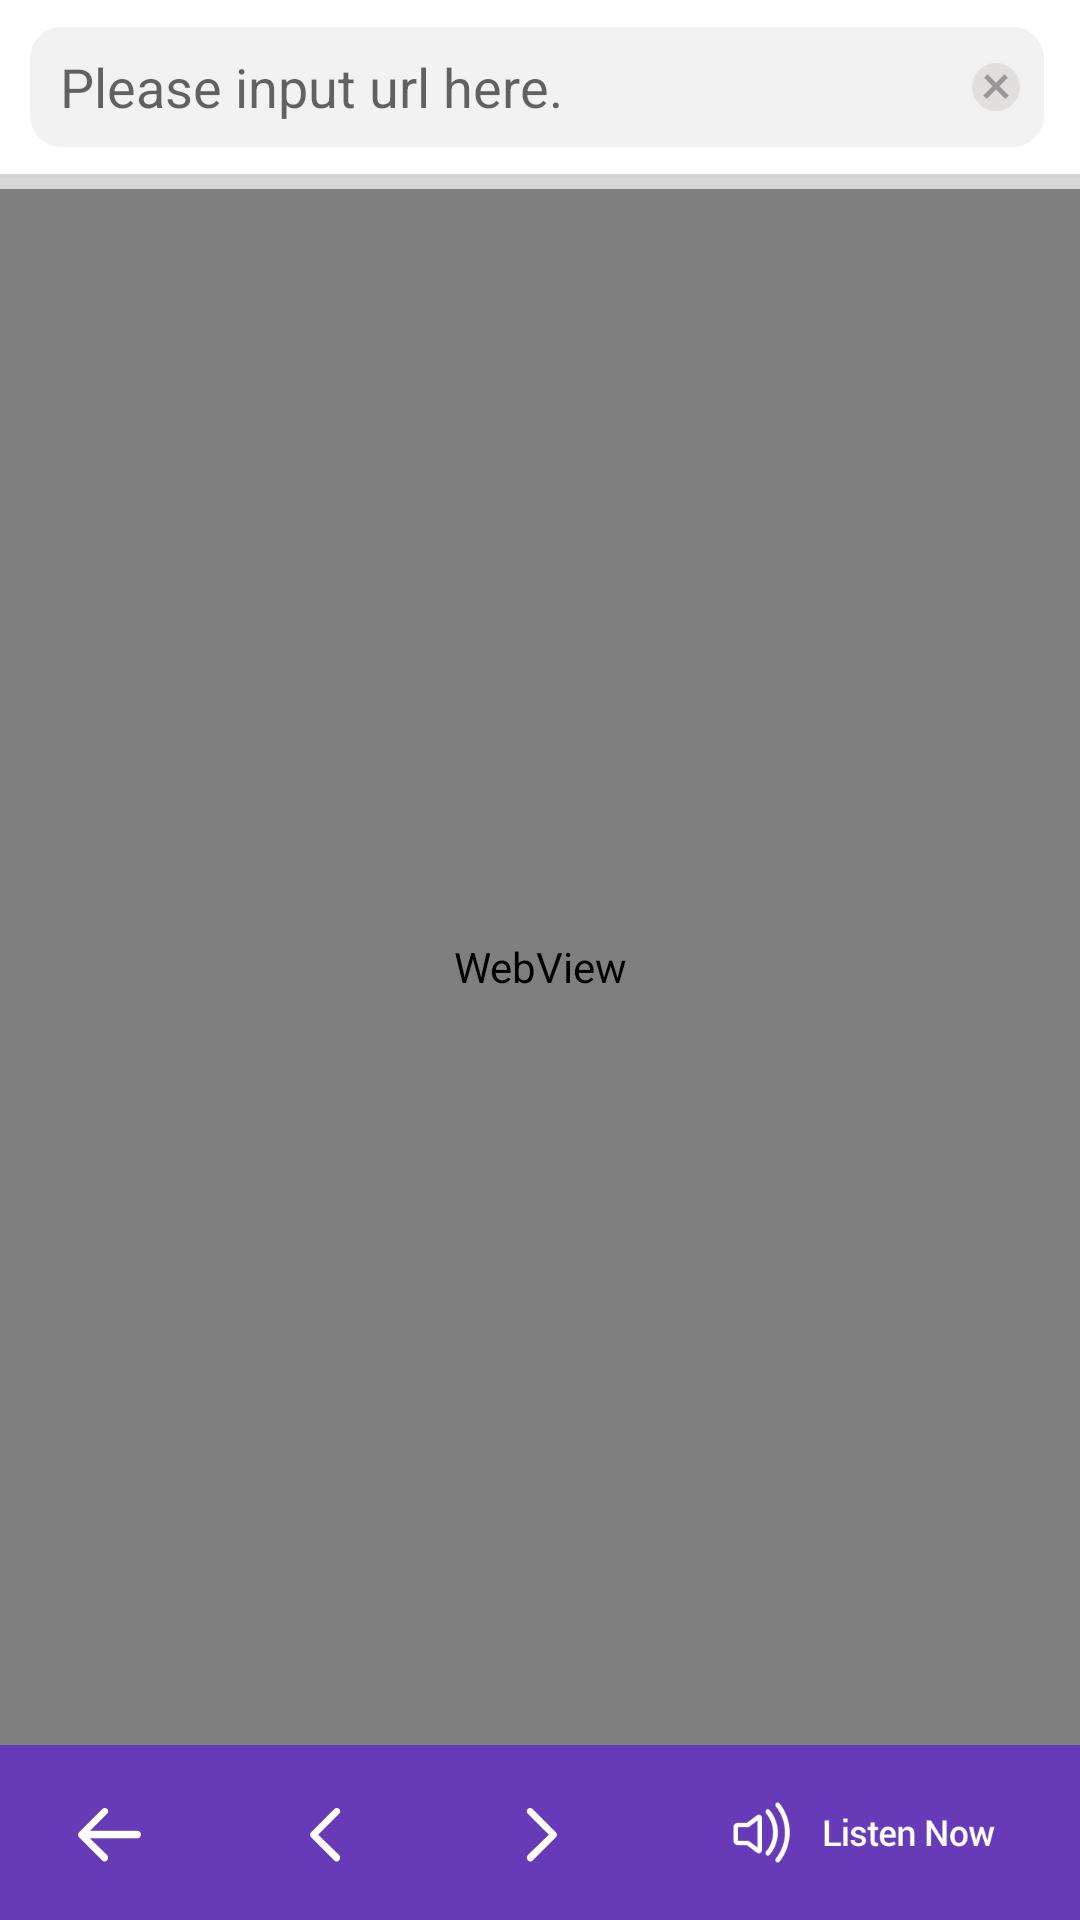

This screen was rendered from an Android layout file. Write that file and the resources it references.
<!-- AndroidManifest.xml: application theme AppTheme -->
<!-- res/layout/activity_webpage.xml -->
<?xml version="1.0" encoding="utf-8"?>
<LinearLayout android:orientation="vertical" android:background="#ffffffff" android:focusableInTouchMode="true" android:fitsSystemWindows="true" android:layout_width="fill_parent" android:layout_height="fill_parent"
    xmlns:android="http://schemas.android.com/apk/res/android">
    <LinearLayout android:gravity="center" android:orientation="horizontal" android:layout_width="fill_parent" android:layout_height="0.0dip" android:layout_weight="50.0">
        <RelativeLayout android:layout_width="10.0dip" android:layout_height="fill_parent" />
        <FrameLayout android:layout_width="0.0dip" android:layout_height="fill_parent" android:layout_weight="1.0">
            <EditText android:layout_gravity="center_vertical" android:id="@id/url_editttext" android:background="@drawable/newbackground" android:paddingLeft="10.0dip" android:paddingRight="30.0dip" android:layout_width="fill_parent" android:layout_height="40.0dip" android:hint="Please input url here." android:singleLine="true" android:layout_weight="1.0" android:imeOptions="actionGo" />
            <ImageView android:layout_gravity="center|right" android:id="@id/clear_webpage_iv" android:layout_width="wrap_content" android:layout_height="wrap_content" android:layout_marginRight="4.0dip" android:src="@mipmap/w_close" />
        </FrameLayout>
        <RelativeLayout android:layout_width="6.0dip" android:layout_height="fill_parent" />
        <RelativeLayout android:layout_width="6.0dip" android:layout_height="fill_parent" />
    </LinearLayout>
    <ImageView android:id="@id/imageView45" android:background="#ffd1d1d1" android:layout_width="fill_parent" android:layout_height="1.0dip" />
    <RelativeLayout android:layout_width="fill_parent" android:layout_height="0.0dip" android:layout_weight="500.0">
        <LinearLayout android:orientation="vertical" android:id="@id/webpagelayout" android:layout_width="fill_parent" android:layout_height="fill_parent">
            <LinearLayout android:orientation="vertical" android:layout_width="fill_parent" android:layout_height="0.0dip" android:layout_weight="450.0">
                <ProgressBar android:id="@id/webpage_progressBar" android:layout_width="fill_parent" android:layout_height="4.0dip" style="?android:attr/progressBarStyleHorizontal" />
                <WebView android:id="@id/webview" android:layout_width="fill_parent" android:layout_height="fill_parent" />
            </LinearLayout>
            <LinearLayout android:orientation="horizontal" android:id="@id/actionbar_webpage_layout" android:background="#673ab7" android:layout_width="fill_parent" android:layout_height="0.0dip" android:layout_weight="50.0">
                <RelativeLayout android:layout_width="0.0dip" android:layout_height="fill_parent" android:layout_weight="1.0">
                    <ImageView android:id="@id/webpage_back_iv" android:background="@drawable/layout_whiteselector" android:layout_width="wrap_content" android:layout_height="wrap_content" android:src="@mipmap/read_back" android:layout_weight="2.0" android:layout_centerInParent="true" />
                    <RelativeLayout android:id="@id/back_webpage_area" android:background="@drawable/layout_whiteselector" android:layout_width="fill_parent" android:layout_height="fill_parent" />
                </RelativeLayout>
                <RelativeLayout android:layout_width="0.0dip" android:layout_height="fill_parent" android:layout_weight="1.0">
                    <ImageView android:id="@id/webpage_prev_iv" android:background="@drawable/layout_whiteselector" android:layout_width="wrap_content" android:layout_height="wrap_content" android:src="@mipmap/w_prev" android:layout_weight="1.0" android:layout_centerInParent="true" />
                    <RelativeLayout android:id="@id/prev_webpage_area" android:background="@drawable/layout_whiteselector" android:layout_width="fill_parent" android:layout_height="fill_parent" />
                </RelativeLayout>
                <RelativeLayout android:layout_width="0.0dip" android:layout_height="fill_parent" android:layout_weight="1.0">
                    <ImageView android:id="@id/webpage_next_iv" android:layout_width="wrap_content" android:background="@drawable/layout_whiteselector" android:layout_height="wrap_content" android:src="@mipmap/w_next" android:layout_weight="1.0" android:layout_centerInParent="true" />
                    <RelativeLayout android:id="@id/next_webpage_area" android:background="@drawable/layout_whiteselector" android:layout_width="fill_parent" android:layout_height="fill_parent" />
                </RelativeLayout>
                <RelativeLayout android:layout_width="0.0dip" android:layout_height="fill_parent" android:layout_weight="0.0" />
                <RelativeLayout android:layout_width="0.0dip" android:layout_height="fill_parent" android:layout_weight="0.0" />
                <RelativeLayout android:layout_width="0.0dip" android:layout_height="fill_parent" android:layout_weight="2.0">
                    <ImageView android:id="@id/webpage_listennow_iv" android:background="@drawable/layout_whiteselector" android:layout_width="wrap_content" android:layout_height="wrap_content" android:src="@mipmap/listen" android:layout_weight="2.0" android:layout_centerInParent="true" />
                    <RelativeLayout android:id="@id/listennow_webpage_area" android:background="@drawable/layout_whiteselector" android:layout_width="fill_parent" android:layout_height="fill_parent" />
                </RelativeLayout>
            </LinearLayout>
        </LinearLayout>
        <RelativeLayout android:id="@id/historylayout" android:background="#ffffffff" android:visibility="gone" android:layout_width="fill_parent" android:layout_height="fill_parent">
            <ListView android:id="@id/webpage_history_listView" android:focusableInTouchMode="true" android:layout_width="wrap_content" android:layout_height="wrap_content" />
        </RelativeLayout>
    </RelativeLayout>
</LinearLayout>
<!-- resources referenced by this layout -->
<resources>
  <!-- drawable layout_whiteselector (drawable) -->
  <?xml version="1.0" encoding="utf-8"?>
  <selector
    xmlns:android="http://schemas.android.com/apk/res/android">
      <item android:state_focused="true" android:drawable="@color/colorClick" />
      <item android:state_pressed="true" android:drawable="@color/colorClick" />
  </selector>
  <!-- drawable newbackground (drawable) -->
  <?xml version="1.0" encoding="utf-8"?>
  <shape android:shape="rectangle"
    xmlns:android="http://schemas.android.com/apk/res/android">
      <gradient android:startColor="#fff2f2f2" android:endColor="#fff2f2f2" android:angle="0.0" android:centerColor="#fff2f2f2" />
      <stroke android:width="1.0dip" android:color="#fff2f2f2" />
      <corners android:topLeftRadius="10.0dip" android:topRightRadius="10.0dip" android:bottomLeftRadius="10.0dip" android:bottomRightRadius="10.0dip" />
  </shape>
  <!-- mipmap listen: png bitmap (mipmap-hdpi, 2092 bytes) -->
  <!-- mipmap read_back: png bitmap (mipmap-hdpi, 270 bytes) -->
  <!-- mipmap w_close: png bitmap (mipmap-hdpi, 442 bytes) -->
  <!-- mipmap w_next: png bitmap (mipmap-hdpi, 249 bytes) -->
  <!-- mipmap w_prev: png bitmap (mipmap-hdpi, 234 bytes) -->
  <color name="colorClick">#31067c</color>
</resources>
